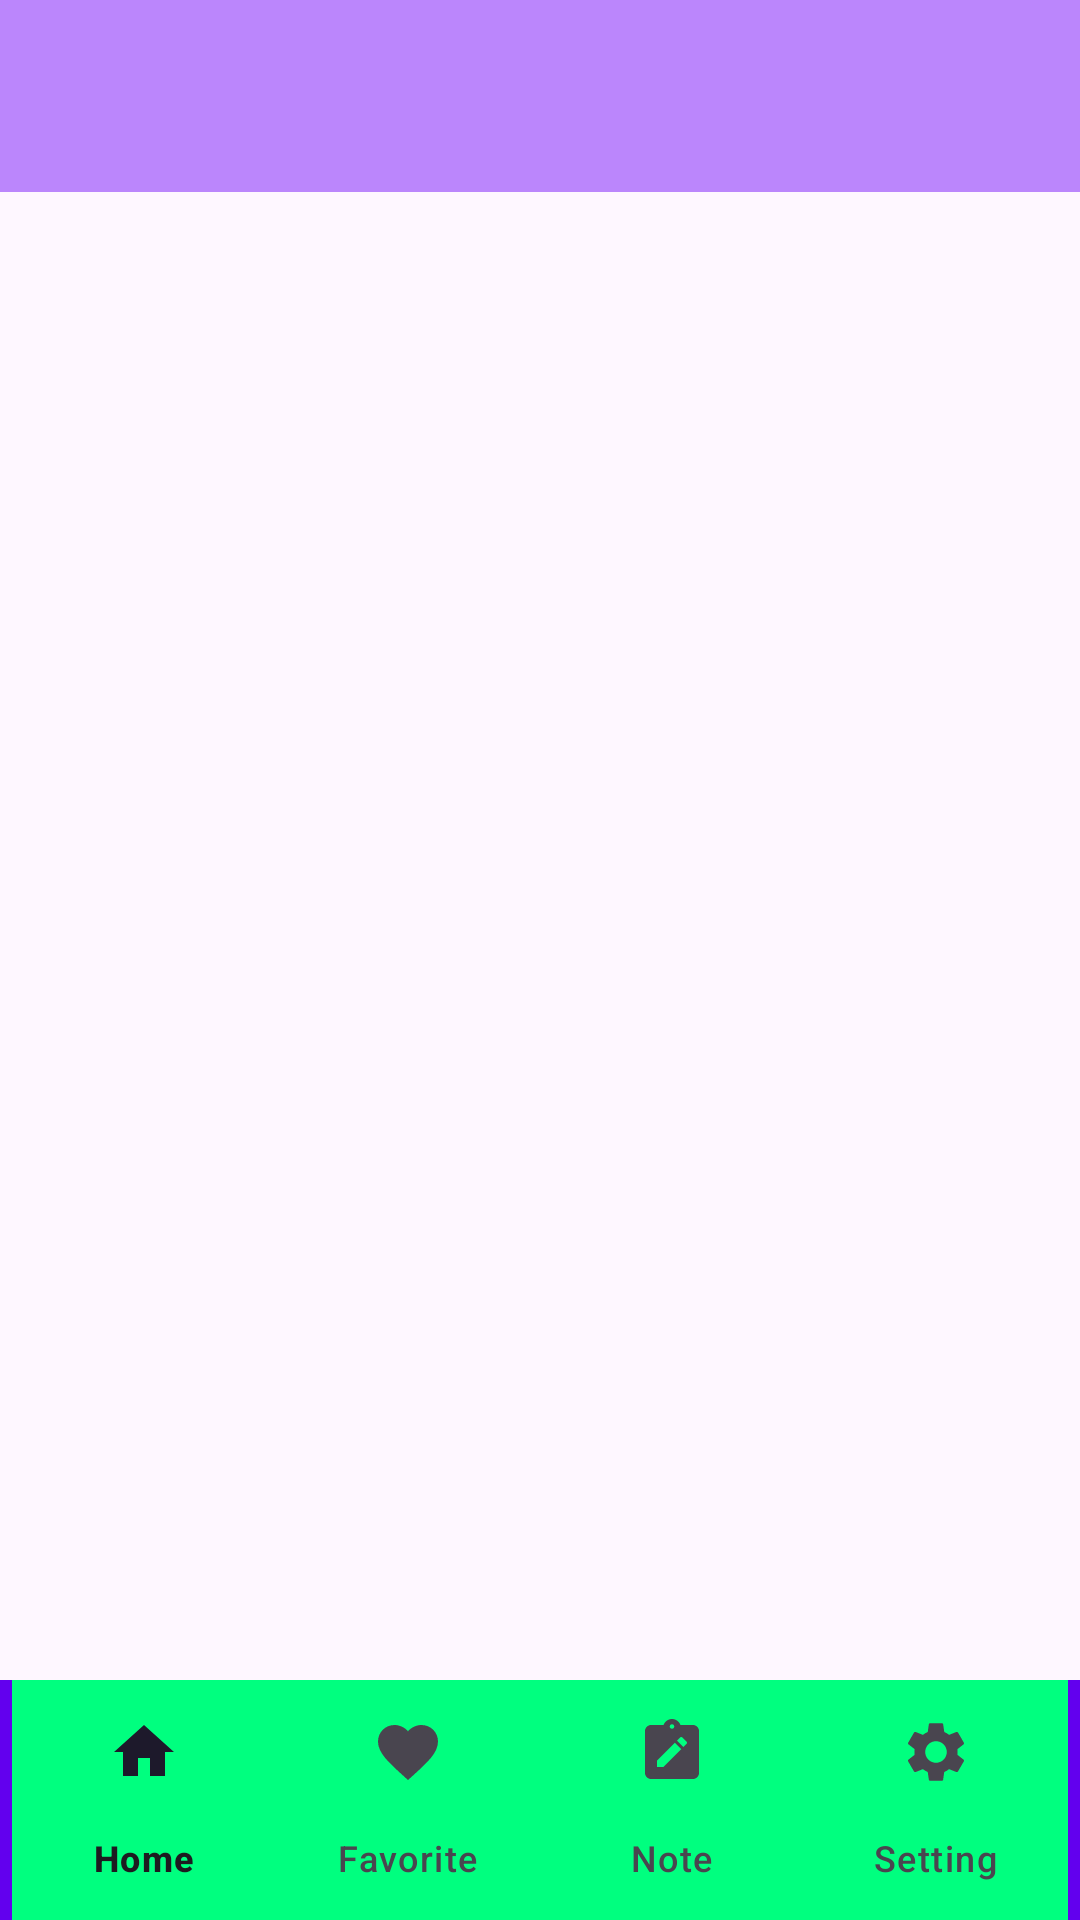

Android layout source for this screen:
<!-- AndroidManifest.xml: activity theme Theme.Material3.DayNight.NoActionBar -->
<!-- res/layout/activity_dashbord.xml -->
<?xml version="1.0" encoding="utf-8"?>
<androidx.drawerlayout.widget.DrawerLayout xmlns:android="http://schemas.android.com/apk/res/android"
    xmlns:app="http://schemas.android.com/apk/res-auto"
    xmlns:tools="http://schemas.android.com/tools"
    android:id="@+id/drawerLayout"
    android:layout_width="match_parent"
    android:layout_height="match_parent"
    android:fitsSystemWindows="true"
    tools:context=".ui.main.DashbordActivity"
    tools:openDrawer="start">


    
    <RelativeLayout
        android:layout_width="match_parent"
        android:layout_height="match_parent">

        <com.google.android.material.appbar.AppBarLayout
            android:id="@+id/appBarLayout"
            android:layout_width="match_parent"
            android:layout_height="wrap_content"
            android:theme="@style/ThemeOverlay.AppCompat.Dark.ActionBar">

            <androidx.appcompat.widget.Toolbar
                android:id="@+id/toolbarLayoutBar"
                android:layout_width="match_parent"
                android:layout_height="?attr/actionBarSize"
                android:background="@color/purple_200"
                app:popupTheme="@style/ThemeOverlay.AppCompat.Light" />

        </com.google.android.material.appbar.AppBarLayout>

        <FrameLayout
            android:id="@+id/navFrameLayoutFragment"
            android:layout_width="match_parent"
            android:layout_height="match_parent"
            android:layout_below="@id/appBarLayout"
            android:layout_centerHorizontal="true" />
    </RelativeLayout>

    <androidx.coordinatorlayout.widget.CoordinatorLayout
        android:layout_width="match_parent"
        android:layout_height="match_parent">

        <FrameLayout
            android:id="@+id/bottomFragment"
            android:layout_width="match_parent"
            android:layout_height="wrap_content" />

        <com.google.android.material.bottomappbar.BottomAppBar
            android:id="@+id/bottomAppBar"
            android:layout_width="match_parent"
            android:layout_height="wrap_content"
            android:layout_gravity="bottom"
            android:backgroundTint="@color/purple_500"
            app:contentInsetEnd="0dp"
            app:contentInsetStart="0dp">

            <com.google.android.material.bottomnavigation.BottomNavigationView
                android:id="@+id/bottomNavigation"
                android:layout_width="match_parent"
                android:layout_height="match_parent"
                app:backgroundTint="@color/SpringGreen"
                app:elevation="0dp"
                app:labelVisibilityMode="labeled"
                app:menu="@menu/bottom_menu" />

        </com.google.android.material.bottomappbar.BottomAppBar>
    </androidx.coordinatorlayout.widget.CoordinatorLayout>

    <com.google.android.material.navigation.NavigationView
        android:id="@+id/navigationDrawer"
        android:layout_width="wrap_content"
        android:layout_height="match_parent"
        android:layout_gravity="start"
        app:headerLayout="@layout/nav_header"
        app:itemIconTint="@color/DarkGreen"
        app:itemTextColor="@color/DarkGreen"
        app:menu="@menu/nav_menu" />


</androidx.drawerlayout.widget.DrawerLayout>
<!-- res/layout/nav_bar.xml (included above) -->
<?xml version="1.0" encoding="utf-8"?>
<RelativeLayout xmlns:android="http://schemas.android.com/apk/res/android"
    xmlns:app="http://schemas.android.com/apk/res-auto"
    android:layout_width="match_parent"
    android:layout_height="match_parent">

    <com.google.android.material.appbar.AppBarLayout
        android:id="@+id/appBarLayout2"
        android:layout_width="match_parent"
        android:layout_height="wrap_content"
        android:theme="@style/ThemeOverlay.AppCompat.Dark.ActionBar">

        <androidx.appcompat.widget.Toolbar
            android:id="@+id/toolbarLayoutBar2"
            android:layout_width="match_parent"
            android:layout_height="?attr/actionBarSize"
            android:background="@color/DarkGreen"
            app:popupTheme="@style/ThemeOverlay.AppCompat.Light" />

    </com.google.android.material.appbar.AppBarLayout>

    <FrameLayout
        android:id="@+id/navFrameLayoutFragment2"
        android:layout_centerHorizontal="true"
        android:layout_width="match_parent"
        android:layout_height="match_parent"
        android:layout_below="@id/appBarLayout2" />
</RelativeLayout>
<!-- res/layout/nav_header.xml (included above) -->
<?xml version="1.0" encoding="utf-8"?>
<LinearLayout
    xmlns:android="http://schemas.android.com/apk/res/android"
    android:layout_width="match_parent"
    android:layout_height="176dp"
    android:gravity="bottom"
    android:paddingStart="16dp"
    android:paddingTop="16dp"
    android:paddingEnd="16dp"
    android:paddingBottom="16dp"
    android:orientation="vertical"
    android:background="@drawable/wave">

    <ImageView
        android:id="@+id/imgProfile"
        android:layout_width="wrap_content"
        android:layout_height="wrap_content"
        android:src="@drawable/ic_image"/>

    <TextView
        android:id="@+id/userNameText"
        android:layout_width="wrap_content"
        android:layout_height="wrap_content"
        android:text="Ikra Yourself"
        android:textColor="@color/purple_500"
        android:textStyle="bold"
        android:textSize="24sp"
        android:layout_marginBottom="32dp"/>
</LinearLayout>
<!-- resources referenced by this layout -->
<resources>
  <color name="DarkGreen">#006400</color>
  <color name="SpringGreen">#00FF7F</color>
  <color name="purple_200">#FFBB86FC</color>
  <color name="purple_500">#FF6200EE</color>
  <!-- drawable ic_image (drawable) -->
  <vector xmlns:android="http://schemas.android.com/apk/res/android"
      android:width="24dp"
      android:height="24dp"
      android:tint="#0FCE12"
      android:viewportWidth="24"
      android:viewportHeight="24">
      <path
          android:fillColor="@android:color/white"
          android:pathData="M7,8h10c0.29,0 0.57,0.06 0.84,0.13C17.93,7.8 18,7.46 18,7.09c0,-1.31 -0.65,-2.53 -1.74,-3.25L12,1L7.74,3.84C6.65,4.56 6,5.78 6,7.09C6,7.46 6.07,7.8 6.16,8.13C6.43,8.06 6.71,8 7,8z" />
      <path
          android:fillColor="@android:color/white"
          android:pathData="M24,7c0,-1.1 -2,-3 -2,-3s-2,1.9 -2,3c0,0.74 0.4,1.38 1,1.72V13h-2v-2c0,-1.1 -0.9,-2 -2,-2H7c-1.1,0 -2,0.9 -2,2v2H3V8.72C3.6,8.38 4,7.74 4,7c0,-1.1 -2,-3 -2,-3S0,5.9 0,7c0,0.74 0.4,1.38 1,1.72V21h9v-4c0,-1.1 0.9,-2 2,-2s2,0.9 2,2v4h9V8.72C23.6,8.38 24,7.74 24,7z" />
  
  
  </vector>
  <!-- drawable wave (drawable) -->
  <vector xmlns:android="http://schemas.android.com/apk/res/android"
      android:width="200dp"
      android:height="45dp"
      android:viewportWidth="1440"
      android:viewportHeight="320">
    <path
        android:pathData="M0,256L120,266.7C240,277 480,299 720,298.7C960,299 1200,277 1320,266.7L1440,256L1440,0L1320,0C1200,0 960,0 720,0C480,0 240,0 120,0L0,0Z"
        android:fillColor="#adff2f"/>
  </vector>
</resources>
